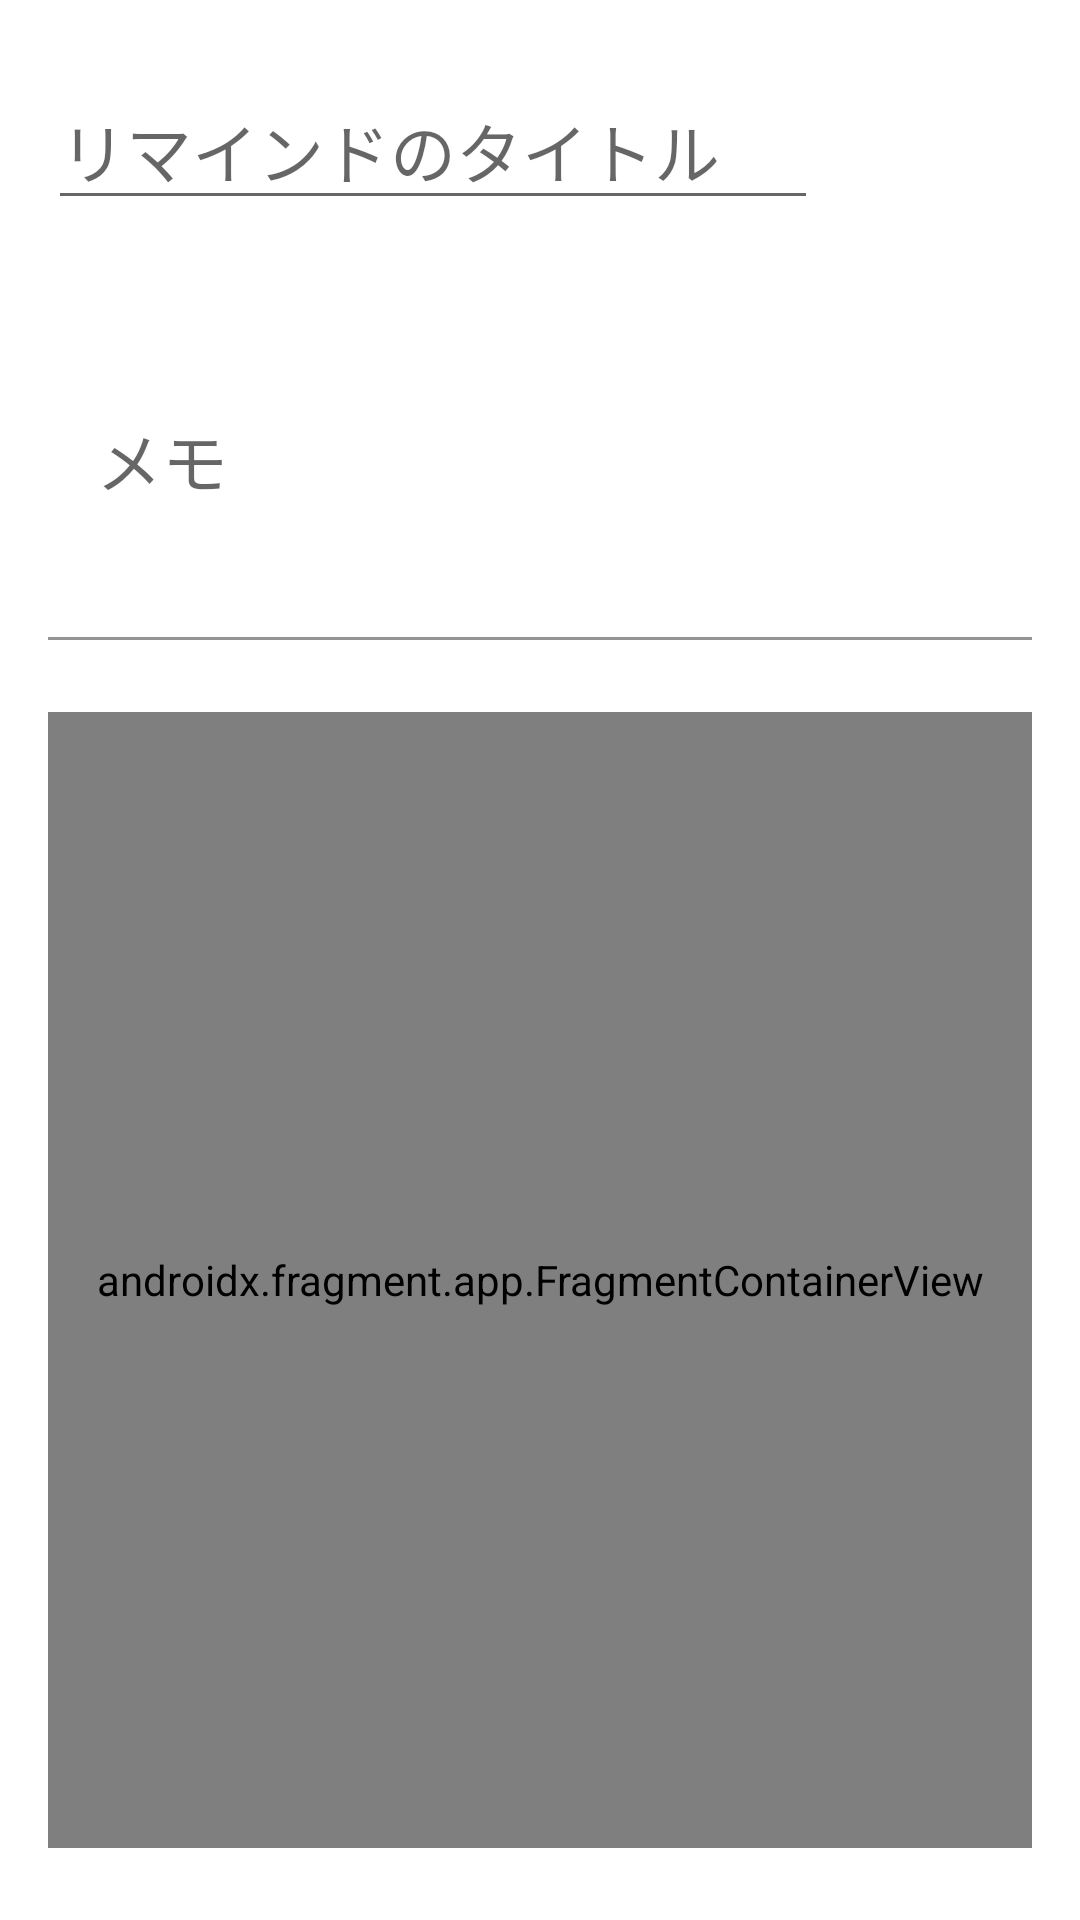

Android layout source for this screen:
<!-- AndroidManifest.xml: application theme Theme.ReminderWithGPS -->
<!-- res/layout/activity_add_remind.xml -->
<?xml version="1.0" encoding="utf-8"?>
<androidx.constraintlayout.widget.ConstraintLayout xmlns:android="http://schemas.android.com/apk/res/android"
    xmlns:app="http://schemas.android.com/apk/res-auto"
    xmlns:tools="http://schemas.android.com/tools"
    android:layout_width="match_parent"
    android:layout_height="match_parent"
    tools:context=".activity.AddRemindActivity">

    <EditText
        android:id="@+id/addRemindTitleTextView"
        android:layout_width="wrap_content"
        android:layout_height="wrap_content"
        android:layout_marginStart="16dp"
        android:layout_marginTop="24dp"
        android:ems="10"
        android:hint="@string/remind_title_text"
        android:inputType="textPersonName"
        android:textAppearance="@style/TextAppearance.AppCompat.Large"
        app:layout_constraintStart_toStartOf="parent"
        app:layout_constraintTop_toTopOf="parent" />

    <com.google.android.material.textfield.TextInputLayout
        android:id="@+id/reminder_memo"
        android:layout_width="match_parent"
        android:layout_height="116dp"
        android:layout_marginStart="16dp"
        android:layout_marginTop="24dp"
        android:layout_marginEnd="16dp"
        app:boxBackgroundColor="@color/white"
        app:layout_constraintEnd_toEndOf="parent"
        app:layout_constraintStart_toStartOf="parent"
        app:layout_constraintTop_toBottomOf="@id/addRemindTitleTextView"
        tools:layout_editor_absoluteX="109dp"
        tools:layout_editor_absoluteY="151dp">

        <com.google.android.material.textfield.TextInputEditText
            android:layout_width="match_parent"
            android:layout_height="116dp"
            android:hint="@string/remind_memo_text"
            android:textAppearance="@style/TextAppearance.AppCompat.Large" />
    </com.google.android.material.textfield.TextInputLayout>

    <androidx.fragment.app.FragmentContainerView
        android:id="@+id/map"
        android:name="com.google.android.gms.maps.SupportMapFragment"
        android:layout_width="0dp"
        android:layout_height="0dp"
        android:layout_marginTop="24dp"
        android:layout_marginBottom="24dp"
        app:cameraZoom="15.0"
        app:layout_constraintBottom_toBottomOf="parent"
        app:layout_constraintEnd_toEndOf="@+id/reminder_memo"
        app:layout_constraintStart_toStartOf="@+id/reminder_memo"
        app:layout_constraintTop_toBottomOf="@id/reminder_memo"
        tools:context=".activity.AddRemindActivity" />


</androidx.constraintlayout.widget.ConstraintLayout>
<!-- resources referenced by this layout -->
<resources>
  <string name="remind_memo_text">メモ</string>
  <string name="remind_title_text">リマインドのタイトル</string>
  <style name="Theme.ReminderWithGPS" parent="Theme.MaterialComponents.DayNight.DarkActionBar">
          
          <item name="colorPrimary">@color/purple_500</item>
          <item name="colorPrimaryVariant">@color/purple_700</item>
          <item name="colorOnPrimary">@color/white</item>
          
          <item name="colorSecondary">@color/teal_200</item>
          <item name="colorSecondaryVariant">@color/teal_700</item>
          <item name="colorOnSecondary">@color/black</item>
          
          <item name="android:statusBarColor" tools:targetApi="l">?attr/colorPrimaryVariant</item>
          
      </style>
  <!-- not gathered from this repository: default colours our renderer supplied (Android Studio template values) -->
  <color name="purple_500">#FF6200EE</color>
  <color name="purple_700">#FF3700B3</color>
  <color name="teal_200">#FF03DAC5</color>
  <color name="teal_700">#FF018786</color>
  <color name="black">#FF000000</color>
  <color name="white">#FFFFFFFF</color>
</resources>
